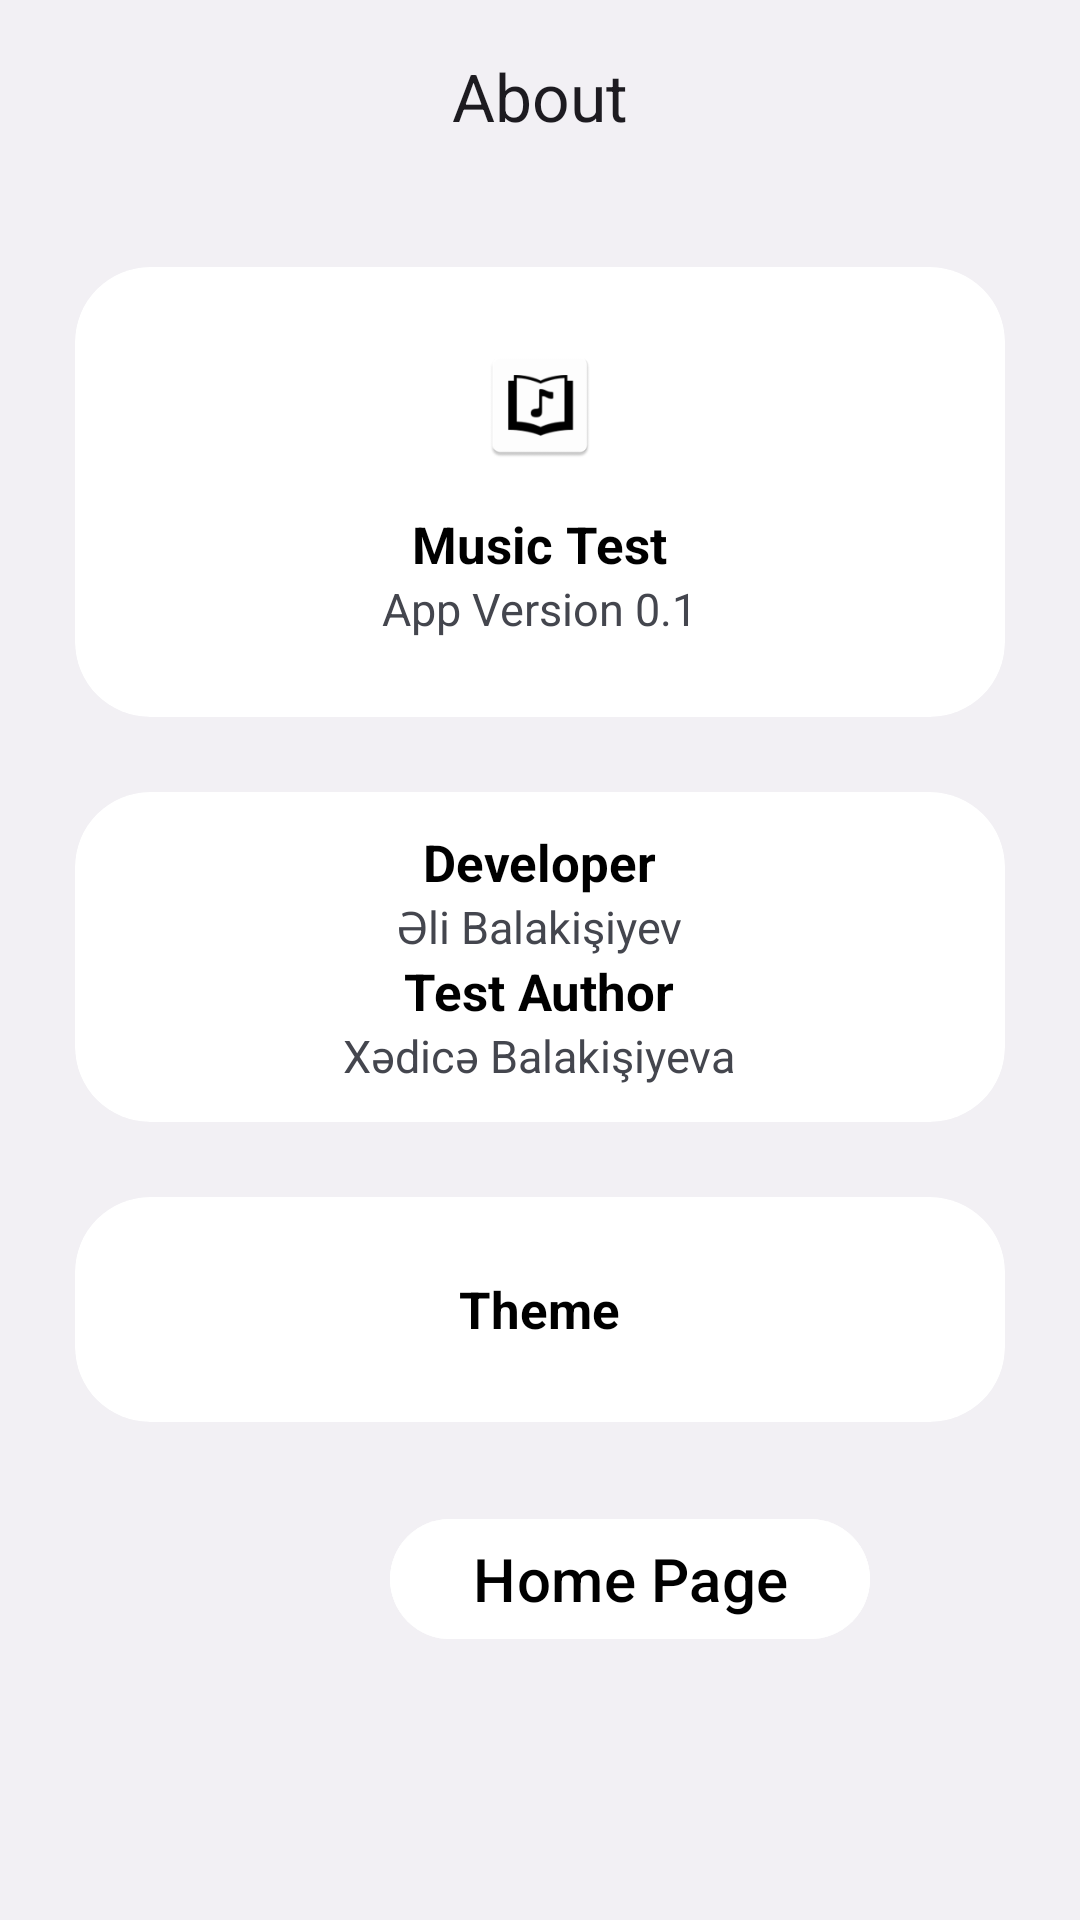

Reconstruct the res/layout file that produces this screen, plus the resources it refers to.
<!-- AndroidManifest.xml: application theme Theme.JavaQuiz -->
<!-- res/layout/activity_about.xml -->
<?xml version="1.0" encoding="utf-8"?>
<LinearLayout xmlns:android="http://schemas.android.com/apk/res/android"
    xmlns:app="http://schemas.android.com/apk/res-auto"
    xmlns:tools="http://schemas.android.com/tools"
    android:id="@+id/main"
    android:layout_width="match_parent"
    android:layout_height="match_parent"
    android:background="@color/background"
    android:orientation="vertical"
    tools:context=".AboutActivity">

    <com.google.android.material.appbar.AppBarLayout
        android:id="@+id/appbar"
        app:elevation="0dp"
        android:background="@color/background"
        android:layout_width="match_parent"
        android:layout_height="?attr/actionBarSize">
        <com.google.android.material.appbar.MaterialToolbar
            app:title="About"
            app:titleCentered="true"
            android:layout_width="match_parent"
            android:layout_height="match_parent"/>
    </com.google.android.material.appbar.AppBarLayout>
    
    <com.google.android.material.card.MaterialCardView
        app:cardBackgroundColor="@color/card_background"
        app:cardCornerRadius="25dp"
        app:strokeWidth="0dp"
        android:layout_margin="25dp"
        android:layout_width="match_parent"
        android:layout_height="wrap_content">
        <LinearLayout
            android:gravity="center"
            android:orientation="vertical"
            android:layout_width="match_parent"
            android:layout_height="150dp">
            <ImageView
                android:src="@mipmap/ic_launcher"
                android:layout_width="40dp"
                android:layout_height="40dp"/>
            <TextView
                android:textSize="17sp"
                android:textStyle="bold"
                android:textColor="@color/black"
                android:layout_marginTop="15dp"
                android:text="@string/app_name"
                android:layout_width="wrap_content"
                android:layout_height="wrap_content"/>
            <TextView
                android:textSize="15sp"
                android:textColor="@color/text_secondery_color"
                android:text="App Version 0.1"
                android:layout_width="wrap_content"
                android:layout_height="wrap_content"/>
        </LinearLayout>
    </com.google.android.material.card.MaterialCardView>

    <com.google.android.material.card.MaterialCardView
        android:id="@+id/developerCard"
        app:cardBackgroundColor="@color/card_background"
        app:cardCornerRadius="25dp"
        app:strokeWidth="0dp"
        android:layout_marginStart="25dp"
        android:layout_marginEnd="25dp"
        android:layout_marginBottom="25dp"
        android:layout_width="match_parent"
        android:layout_height="wrap_content">
        <LinearLayout
            android:gravity="center"
            android:orientation="vertical"
            android:layout_width="match_parent"
            android:layout_height="110dp">
            <TextView
                android:textSize="17sp"
                android:textStyle="bold"
                android:textColor="@color/black"
                android:text="Developer"
                android:layout_width="wrap_content"
                android:layout_height="wrap_content"/>
            <TextView
                android:textSize="15sp"
                android:textColor="@color/text_secondery_color"
                android:text="Əli Balakişiyev"
                android:layout_width="wrap_content"
                android:layout_height="wrap_content"/>
            <TextView
                android:textSize="17sp"
                android:textStyle="bold"
                android:textColor="@color/black"
                android:text="Test Author"
                android:layout_width="wrap_content"
                android:layout_height="wrap_content"/>
            <TextView
                android:textSize="15sp"
                android:textColor="@color/text_secondery_color"
                android:text="Xədicə Balakişiyeva"
                android:layout_width="wrap_content"
                android:layout_height="wrap_content"/>
        </LinearLayout>
    </com.google.android.material.card.MaterialCardView>

    <com.google.android.material.card.MaterialCardView
        android:id="@+id/darkMode"
        app:cardBackgroundColor="@color/card_background"
        app:cardCornerRadius="25dp"
        app:strokeWidth="0dp"
        android:layout_marginStart="25dp"
        android:layout_marginEnd="25dp"
        android:layout_marginBottom="25dp"
        android:layout_width="match_parent"
        android:layout_height="wrap_content">
        <LinearLayout
            android:gravity="center"
            android:orientation="vertical"
            android:layout_width="match_parent"
            android:layout_height="75dp">
            <TextView
                android:textSize="17sp"
                android:textStyle="bold"
                android:textColor="@color/black"
                android:text="Theme"
                android:layout_width="wrap_content"
                android:layout_height="wrap_content"/>
        </LinearLayout>
    </com.google.android.material.card.MaterialCardView>
    <LinearLayout
        android:layout_width="160dp"
        android:layout_height="55dp"
        android:layout_marginLeft="130dp"
        android:gravity="center"
        android:orientation="vertical">
        <com.google.android.material.button.MaterialButton
            android:id="@+id/returnHome"
            android:layout_width="160dp"
            android:layout_height="wrap_content"
            android:backgroundTint="@color/card_background"
            android:text="Home Page"
            android:textColor="@color/black"
            android:textSize="20sp">
        </com.google.android.material.button.MaterialButton>
    </LinearLayout>

</LinearLayout>
<!-- resources referenced by this layout -->
<resources>
  <color name="background">#f2f0f4</color>
  <color name="black">#FF000000</color>
  <color name="card_background">#ffff</color>
  <color name="text_secondery_color">#44464e</color>
  <!-- mipmap ic_launcher: webp bitmap (mipmap-hdpi, 992 bytes) -->
  <string name="app_name">Music Test</string>
  <style name="Theme.JavaQuiz" parent="Theme.Material3.Light.NoActionBar">
          
          <item name="colorPrimary">@color/white</item>
          <item name="colorPrimaryVariant">@color/white</item>
          <item name="colorOnPrimary">@color/white</item>
          
          <item name="colorSecondary">@color/teal_200</item>
          <item name="colorSecondaryVariant">@color/teal_700</item>
          <item name="colorOnSecondary">@color/black</item>
          <item name="colorSecondaryContainer">@color/white</item>
          
          <item name="android:statusBarColor" tools:targetApi="1">@color/background</item>
          <item name="android:windowLightStatusBar">true</item>
          <item name="android:navigationBarColor">@color/background</item>
          <item name="android:windowLightNavigationBar" tools:targetApi="o_mr1">true</item>
  
          <item name="textAppearanceTitleLarge">@style/TextAppearance.Material3.ActionBar.Title</item>
          <item name="materialAlertDialogTheme">@style/AlertDialog</item>
  
          <item name="colorAccent">@color/colorAccent</item>
          
      </style>
  <color name="white">#FFFFFFFF</color>
  <color name="teal_200">#FF03DAC5</color>
  <color name="teal_700">#FF018786</color>
  <style name="AlertDialog" parent="ThemeOverlay.Material3.MaterialAlertDialog.Centered">
          <item name="colorPrimary">@color/card_background</item>
          <item name="colorOnSecondary">@color/black</item>
          <item name="android:background">@color/card_background</item>
          <item name="android:gravity">center</item>
          <item name="buttonBarPositiveButtonStyle">@style/PositiveButtonStyle</item>
          <item name="buttonBarNegativeButtonStyle">@style/NegativeButtonStyle</item>
      </style>
  <color name="colorAccent">#03DAC5</color>
  <style name="PositiveButtonStyle" parent="Widget.MaterialComponents.Button.TextButton">
          <item name="android:textColor">@color/text_color</item>
          <item name="android:textStyle">normal</item>
          <item name="textAllCaps">false</item>
      </style>
  <style name="NegativeButtonStyle" parent="Widget.MaterialComponents.Button.TextButton.Dialog">
          <item name="android:textColor">@color/text_color</item>
          <item name="textAllCaps">false</item>
      </style>
  <color name="text_color">#FFFFFF</color>
</resources>
